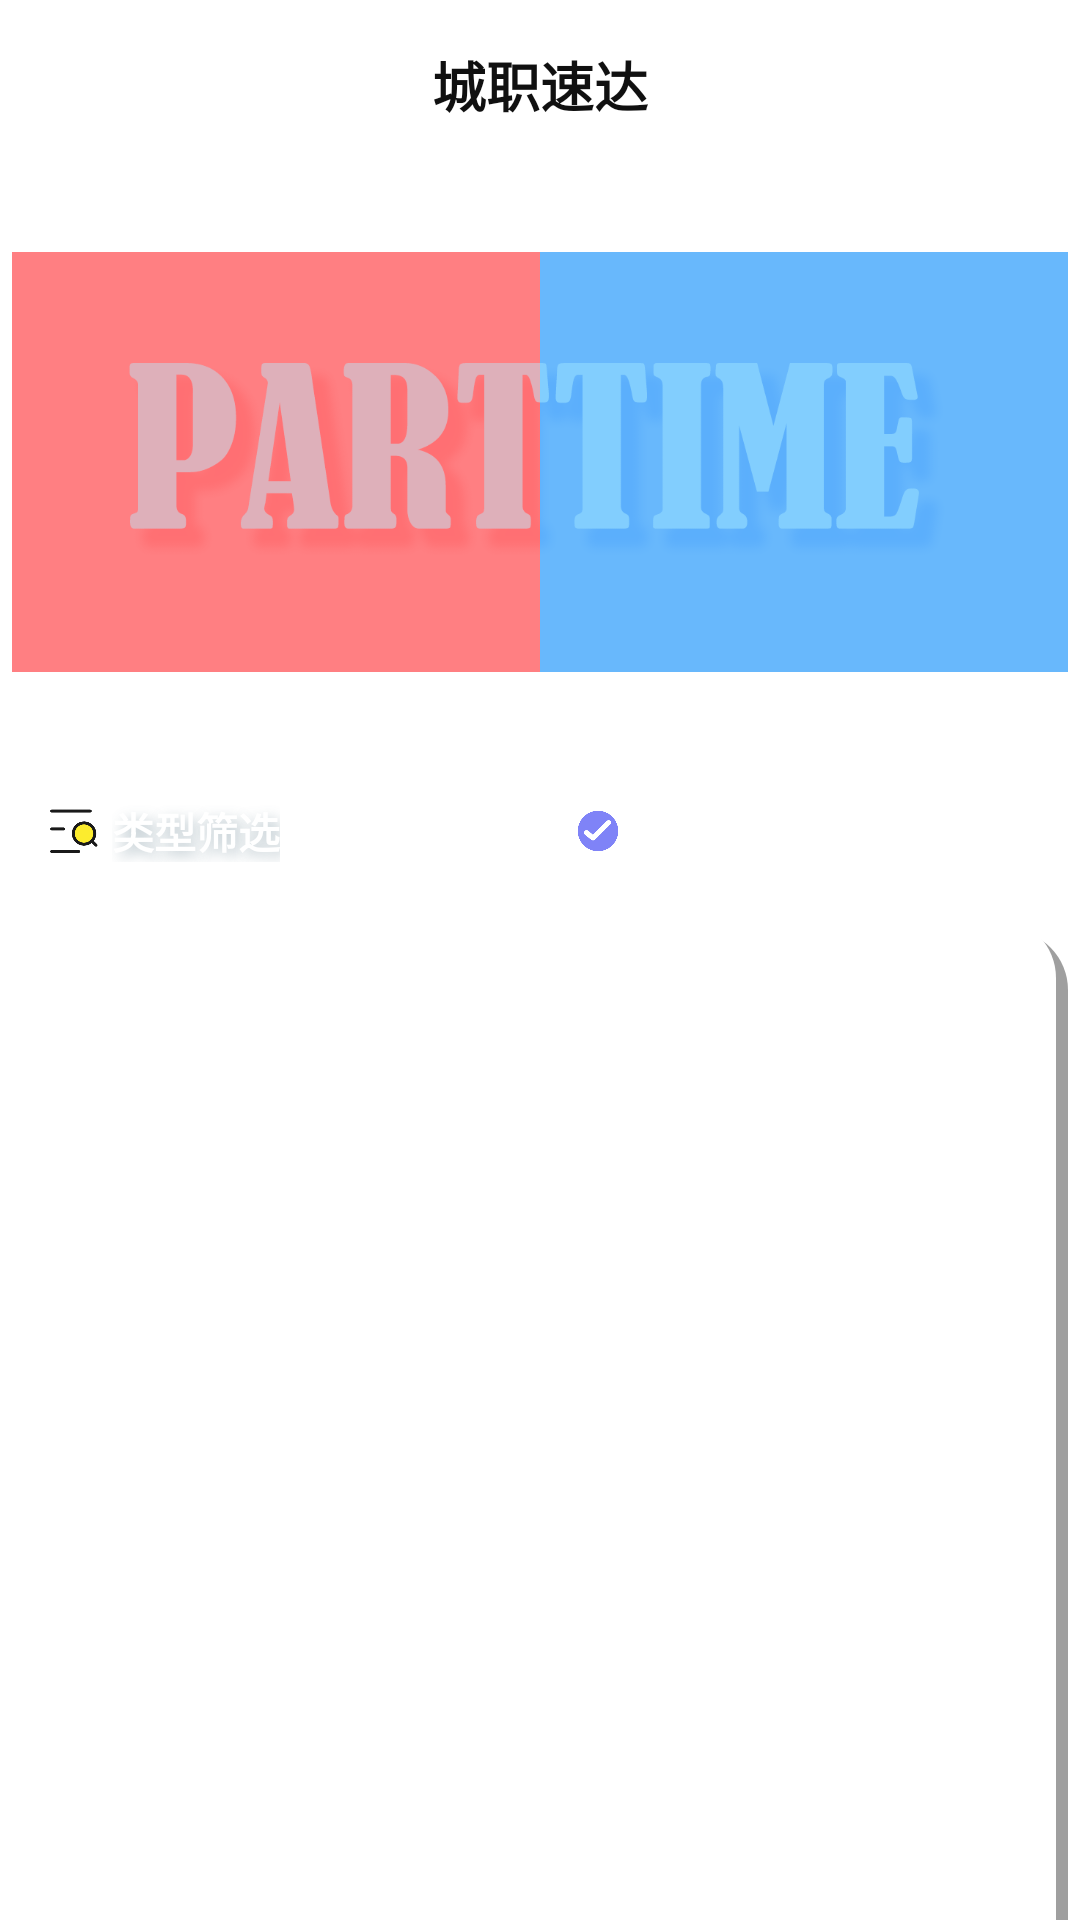

Layout XML and referenced resources for this Android screen:
<!-- AndroidManifest.xml: application theme Theme.Parttime -->
<!-- res/layout/fragment_home.xml -->
<?xml version="1.0" encoding="utf-8"?>
<androidx.constraintlayout.widget.ConstraintLayout xmlns:android="http://schemas.android.com/apk/res/android"
    android:layout_width="match_parent"
    android:layout_height="match_parent"
    xmlns:app="http://schemas.android.com/apk/res-auto"
    android:background="@drawable/bg_green"
    android:fitsSystemWindows="true"
    android:orientation="vertical"
    >

    
    <androidx.constraintlayout.widget.ConstraintLayout
        android:id="@+id/topBox"
        android:layout_width="match_parent"
        android:layout_height="56dp"
        app:layout_constraintLeft_toLeftOf="parent"
        app:layout_constraintRight_toRightOf="parent"
        app:layout_constraintTop_toTopOf="parent"
        android:orientation="horizontal"
        >

        <View
            android:id="@+id/top"
            android:layout_width="match_parent"
            android:layout_height="match_parent"
            app:layout_constraintLeft_toLeftOf="parent"
            app:layout_constraintRight_toRightOf="parent"
            app:layout_constraintTop_toTopOf="parent"
            android:background="@color/white"
            />

        <TextView
            android:layout_width="wrap_content"
            android:layout_height="wrap_content"
            app:layout_constraintLeft_toLeftOf="@id/topBox"
            app:layout_constraintRight_toRightOf="@id/topBox"
            app:layout_constraintTop_toTopOf="@id/topBox"
            app:layout_constraintBottom_toBottomOf="@id/topBox"
            android:text="城职速达"
            android:textColor="@color/text_black_color"
            android:textSize="18dp"
            android:gravity="center"
            android:textStyle="bold"
            />
    </androidx.constraintlayout.widget.ConstraintLayout>

    <ImageView
        android:id="@+id/logo"
        android:layout_width="352dp"
        android:layout_height="164dp"
        app:layout_constraintTop_toBottomOf="@+id/topBox"
        app:layout_constraintLeft_toLeftOf="parent"
        app:layout_constraintRight_toRightOf="parent"
        android:layout_marginTop="16dp"
        android:src="@drawable/logo_4"
        >
    </ImageView>

    <androidx.constraintlayout.widget.ConstraintLayout
        android:id="@+id/middle"
        android:layout_width="362dp"
        android:layout_height="22dp"
        app:layout_constraintTop_toBottomOf="@id/logo"
        app:layout_constraintLeft_toLeftOf="parent"
        app:layout_constraintRight_toRightOf="parent"
        android:layout_marginTop="30dp">

        <ImageView
            android:id="@+id/icon_search"
            android:layout_width="20dp"
            android:layout_height="20dp"
            android:src="@drawable/icon_search"
            app:layout_constraintLeft_toLeftOf="parent"
            app:layout_constraintTop_toTopOf="parent"
            app:layout_constraintBottom_toBottomOf="parent"
            android:layout_marginLeft="15dp"
            />
        <TextView
            android:id="@+id/title1"
            android:layout_width="wrap_content"
            android:layout_height="wrap_content"
            android:text="类型筛选"
            android:textColor="@color/white"
            app:layout_constraintLeft_toRightOf="@id/icon_search"
            app:layout_constraintTop_toTopOf="parent"
            app:layout_constraintBottom_toBottomOf="parent"
            android:layout_marginLeft="3dp"
            android:textSize="14dp"
            android:textStyle="bold"
            android:shadowColor="@color/text_shadow_color"
            android:shadowDx="5"
            android:shadowDy="5"
            android:shadowRadius="10"
            >
        </TextView>
        <Spinner
            android:id="@+id/search_position"
            android:layout_width="110dp"
            android:layout_height="22dp"
            app:layout_constraintLeft_toRightOf="@id/title1"
            app:layout_constraintTop_toTopOf="parent"
            app:layout_constraintBottom_toBottomOf="parent"
            android:layout_marginLeft="7dp"
            android:paddingLeft="4dp"
            android:background="@drawable/spinner_bg"
            />
        <ImageView
            android:id="@+id/down"
            android:layout_width="18dp"
            android:layout_height="18dp"
            android:src="@drawable/icon_search_sure"
            app:layout_constraintLeft_toLeftOf="@id/search_position"
            app:layout_constraintTop_toTopOf="@id/search_position"
            app:layout_constraintBottom_toBottomOf="@id/search_position"
            android:layout_marginLeft="90dp"
            />












































    </androidx.constraintlayout.widget.ConstraintLayout>

    <View
        android:id="@+id/rv_bg"
        android:layout_width="352dp"
        android:layout_height="360dp"
        app:layout_constraintTop_toBottomOf="@id/middle"
        app:layout_constraintLeft_toLeftOf="parent"
        app:layout_constraintRight_toRightOf="parent"
        android:layout_marginTop="18dp"
        android:background="@drawable/white_round_bg"
        />

    <androidx.recyclerview.widget.RecyclerView
        android:id="@+id/rv"
        android:layout_width="330dp"
        android:layout_height="340dp"
        app:layout_constraintTop_toTopOf="@id/rv_bg"
        app:layout_constraintLeft_toLeftOf="@id/rv_bg"
        app:layout_constraintRight_toRightOf="@id/rv_bg"
        app:layout_constraintBottom_toBottomOf="@+id/rv_bg"
        >
    </androidx.recyclerview.widget.RecyclerView>
</androidx.constraintlayout.widget.ConstraintLayout>
<!-- resources referenced by this layout -->
<resources>
  <color name="main_purple">#7F83F7</color>
  <color name="text_black_color">#101010</color>
  <color name="text_shadow_color">#67587686</color>
  <color name="white">#FFFFFFFF</color>
  <!-- drawable icon_recommend: png bitmap (drawable-v24, 7626 bytes) -->
  <!-- drawable icon_search: png bitmap (drawable-v24, 5638 bytes) -->
  <!-- drawable icon_search_sure: png bitmap (drawable-v24, 5616 bytes) -->
  <!-- drawable logo_4: png bitmap (drawable-v24, 23765 bytes) -->
  <!-- drawable spinner_bg (drawable) -->
  <?xml version="1.0" encoding="utf-8"?>
  <layer-list xmlns:android="http://schemas.android.com/apk/res/android">
      
      <item>
          <shape>
              
              <corners android:radius="8dp" />
              
              <solid android:color="@color/white" />
  
          </shape>
      </item>
  </layer-list>
  <!-- drawable white_round_bg (drawable-v24) -->
  <?xml version="1.0" encoding="utf-8"?>
  <layer-list xmlns:android="http://schemas.android.com/apk/res/android">
      
      <item
          android:left="4dp"
          android:top="4dp">
          <shape>
              <corners android:radius="20dp" />
              <solid android:color="#60000000" />
          </shape>
      </item>
      
      <item
          android:bottom="4dp"
          android:right="4dp">
          <shape>
              <corners android:radius="20dp" />
              <solid android:color="#FFFFFF" />
          </shape>
      </item>
  </layer-list>
  <style name="Theme.Parttime" parent="Theme.MaterialComponents.DayNight.DarkActionBar">
          
          <item name="colorPrimary">@color/purple_500</item>
          <item name="colorPrimaryVariant">@color/purple_700</item>
          <item name="colorOnPrimary">@color/white</item>
          
          <item name="colorSecondary">@color/teal_200</item>
          <item name="colorSecondaryVariant">@color/teal_700</item>
          <item name="colorOnSecondary">@color/black</item>
          
          <item name="android:statusBarColor" tools:targetApi="l">?attr/colorPrimaryVariant</item>
          
      </style>
  <color name="purple_500">#FF6200EE</color>
  <color name="purple_700">#FF3700B3</color>
  <color name="teal_200">#FF03DAC5</color>
  <color name="teal_700">#FF018786</color>
  <color name="black">#FF000000</color>
</resources>
